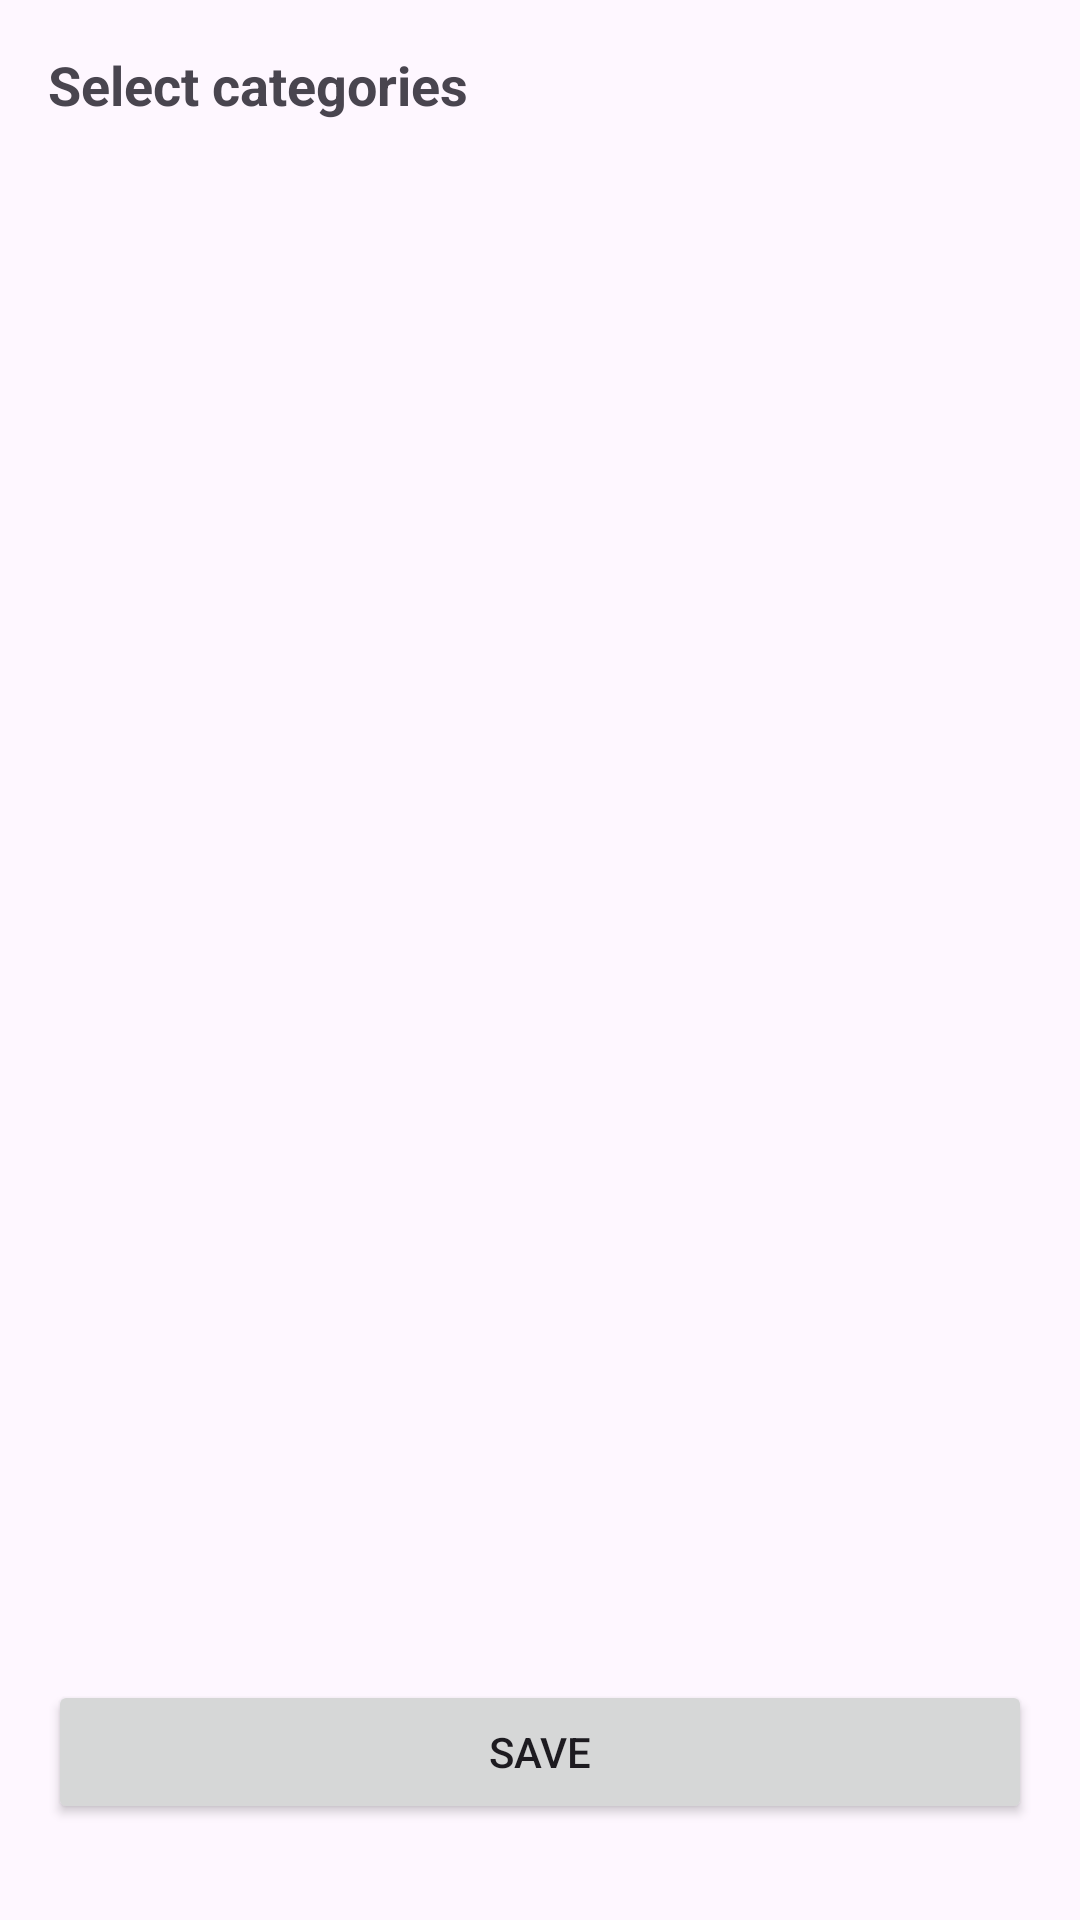

Here is an Android app screen rendered from its layout file. Give the layout XML and the strings, colors and styles it references.
<!-- AndroidManifest.xml: application theme Theme.TelegramNewsReader -->
<!-- res/layout/activity_category_selection.xml -->
<?xml version="1.0" encoding="utf-8"?>
<androidx.constraintlayout.widget.ConstraintLayout xmlns:android="http://schemas.android.com/apk/res/android"
    xmlns:app="http://schemas.android.com/apk/res-auto"
    android:layout_width="match_parent"
    android:layout_height="match_parent"
    android:padding="16dp"
    android:animateLayoutChanges="true">

    <TextView
        android:id="@+id/tv_categories"
        android:layout_width="wrap_content"
        android:layout_height="wrap_content"
        android:text="@string/select_categories"
        android:textSize="18sp"
        android:textStyle="bold"
        app:layout_constraintTop_toTopOf="parent"
        app:layout_constraintStart_toStartOf="parent" />

    <ListView
        android:id="@+id/lv_categories"
        android:layout_width="0dp"
        android:layout_height="0dp"
        android:layout_marginTop="8dp"
        app:layout_constraintTop_toBottomOf="@id/tv_categories"
        app:layout_constraintStart_toStartOf="parent"
        app:layout_constraintEnd_toEndOf="parent"
        app:layout_constraintBottom_toTopOf="@id/btn_save_categories" />

    <Button
        android:id="@+id/btn_save_categories"
        android:layout_width="0dp"
        android:layout_height="wrap_content"
        android:text="@string/save"
        android:layout_marginBottom="16dp"
        app:layout_constraintBottom_toBottomOf="parent"
        app:layout_constraintStart_toStartOf="parent"
        app:layout_constraintEnd_toEndOf="parent" />
</androidx.constraintlayout.widget.ConstraintLayout>
<!-- resources referenced by this layout -->
<resources>
  <string name="save">Save</string>
  <string name="select_categories">Select categories</string>
  <style name="Theme.TelegramNewsReader" parent="Theme.Material3.DayNight.NoActionBar">
          <item name="colorPrimary">@color/purple_500</item>
          <item name="colorOnPrimary">@color/white</item>
          <item name="android:statusBarColor">?attr/colorPrimary</item>
          <item name="actionBarStyle">@style/CustomActionBarStyle</item>
      </style>
  <color name="purple_500">#FF6200EE</color>
  <color name="white">#FFFFFFFF</color>
  <style name="CustomActionBarStyle" parent="Widget.Material3.ActionBar.Solid">
          <item name="titleTextStyle">@style/CustomActionBarTitle</item>
          <item name="android:titleTextStyle">@style/CustomActionBarTitle</item>
      </style>
  <style name="CustomActionBarTitle" parent="TextAppearance.Material3.ActionBar.Title">
          <item name="android:textSize">18sp</item>
          <item name="android:textStyle">bold</item>
          <item name="android:textColor">?attr/colorOnPrimary</item>
          <item name="android:gravity">center</item>
      </style>
</resources>
